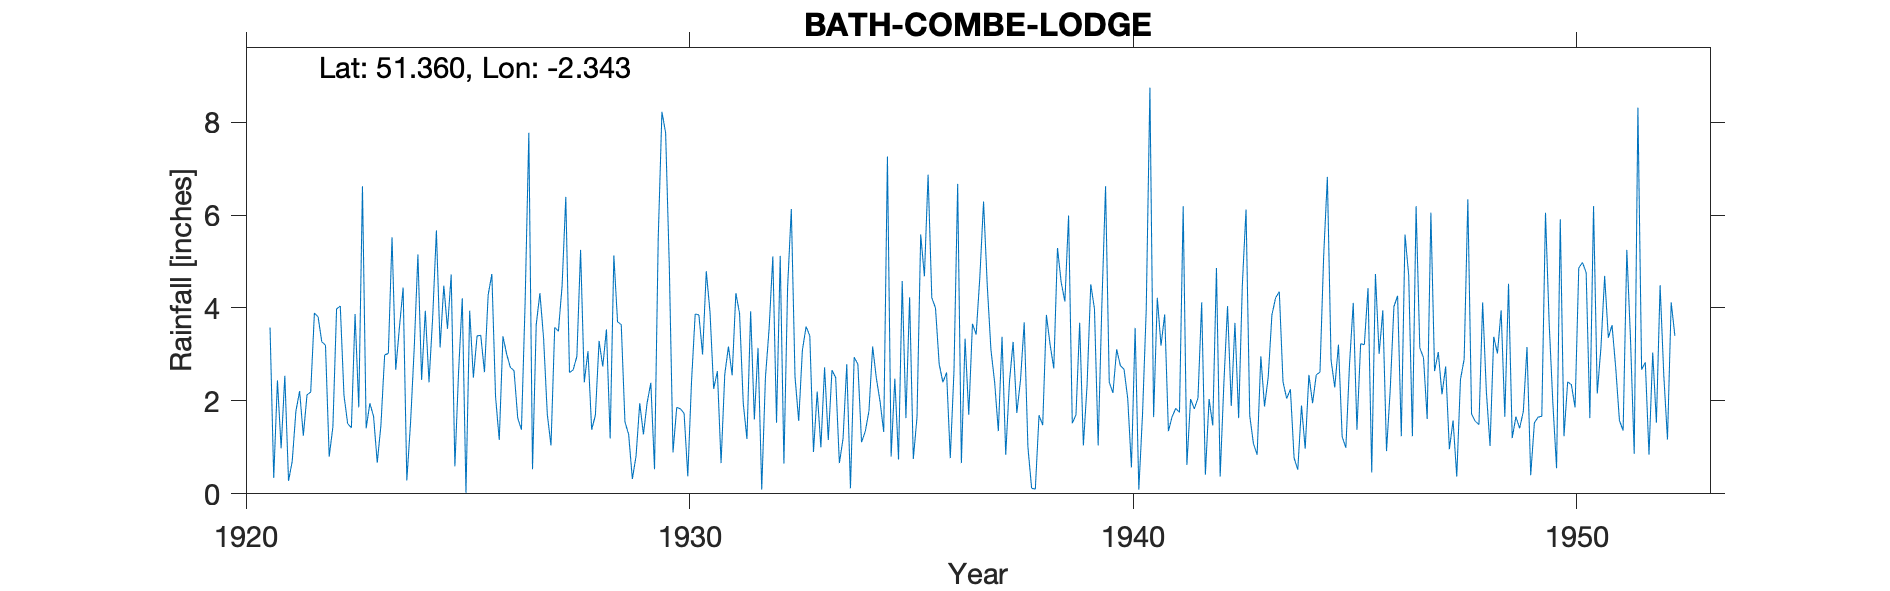

The file beside this chart, header and first rows:
BATH-COMBE-LODGE, , , , , , , , , , , , , , , , , , , , , , , 
Grid ref, ST762623, Long, -2.343, Lat, 51.36, Elevation, 520, ft, , , , , , , , , , , , , , , 
Station no, 1982, , , , , , , , , , , , , , , , , , , , , , 
, 1920, 1921, 1922, 1923, 1924, 1925, 1926, 1927, 1928, 1929, 1930, 1931, 1932, 1933, 1934, 1935, 1936, 1937, 1938, 1939, 1940, 1941, 1942
January, , 3.58, 3.89, 1.86, 4.44, 3.55, 4.73, 3.64, 5.25, 1.55, 4.9, 2.26, 3.14, 3.09, 2.79, 0.8, 4, 4.67, 3.69, 5.99, 2.17, 4.22, 4.12
February, , 0.34, 3.81, 6.62, 0.29, 4.72, 2.09, 4.32, 2.4, 1.28, 0.89, 2.64, 0.09, 3.6, 0.12, 2.48, 2.79, 6.29, 1.01, 1.52, 3.11, 3.19, 0.41
March, , 2.44, 3.27, 1.41, 1.52, 0.59, 1.16, 3.34, 3.07, 0.32, 1.86, 0.66, 2.5, 3.4, 2.94, 0.74, 2.4, 4.49, 0.12, 1.7, 2.76, 3.86, 2.04
April, , 0.98, 3.2, 1.95, 3.13, 2.63, 3.39, 1.71, 1.38, 0.81, 1.83, 2.57, 3.56, 0.9, 2.79, 4.58, 2.61, 3.1, 0.1, 3.68, 2.68, 1.35, 1.47
May, , 2.54, 0.8, 1.67, 5.15, 4.21, 3.01, 1.04, 1.69, 1.95, 1.73, 3.17, 5.11, 2.2, 1.11, 1.63, 0.77, 2.4, 1.69, 1.04, 2.05, 1.66, 4.86
June, , 0.28, 1.44, 0.67, 2.45, 0.02, 2.72, 3.58, 3.29, 1.28, 0.38, 2.55, 1.53, 1, 1.34, 4.23, 2.64, 1.35, 1.48, 2.34, 0.57, 1.84, 0.37
July, , 0.7, 3.98, 1.48, 3.94, 3.94, 2.65, 3.5, 2.74, 1.96, 2.4, 4.32, 5.12, 2.72, 1.78, 0.75, 6.67, 3.38, 3.85, 4.51, 3.57, 1.75, 2.37
August, , 1.78, 4.04, 2.99, 2.4, 2.5, 1.63, 4.48, 3.54, 2.39, 3.87, 3.88, 0.65, 1.16, 3.17, 1.65, 0.66, 0.84, 3.21, 3.98, 0.09, 6.19, 4.04
September, , 2.21, 2.12, 3.02, 3.81, 3.4, 1.38, 6.39, 1.19, 0.53, 3.85, 1.95, 4.45, 2.66, 2.49, 5.58, 3.34, 2.41, 2.7, 1.04, 1.71, 0.62, 1.89
October, , 1.25, 1.51, 5.52, 5.67, 3.41, 4.12, 2.61, 5.13, 5.5, 3, 1.18, 6.13, 2.5, 1.99, 4.68, 1.7, 3.27, 5.29, 4.05, 3.95, 2.04, 3.68
November, , 2.13, 1.42, 2.67, 3.15, 2.62, 7.77, 2.67, 3.7, 8.22, 4.79, 3.93, 2.52, 0.66, 1.33, 6.87, 3.66, 1.74, 4.55, 6.62, 8.74, 1.83, 1.63
December, , 2.19, 3.87, 3.58, 4.48, 4.28, 0.53, 2.96, 3.64, 7.77, 3.92, 1.6, 1.57, 1.19, 7.26, 4.22, 3.43, 2.45, 4.14, 2.4, 1.65, 2.06, 4.5
Total, , 20.42, 33.35, 33.44, 40.43, 35.87, 35.18, 40.24, 37.02, 33.56, 33.42, 30.71, 36.37, 25.08, 29.11, 38.21, 34.67, 36.39, 31.83, 38.87, 33.05, 30.61, 31.38
1940 Jan Feb Estimated probably for snow, , , , , , , , , , , , , , , , , , , , , , , 
1952 Gauge moved to station 630/8 (Milfo…, , , , , , , , , , , , , , , , , , , , , , , 
